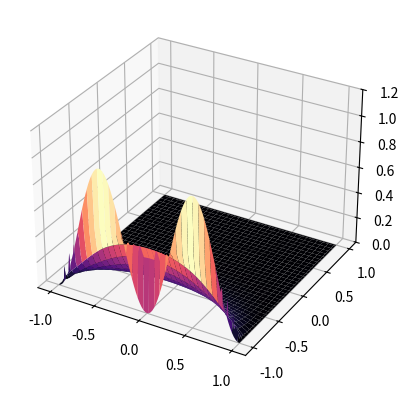

Write the Python code that produced this figure. (Note: this script raises an exception after producing the figure.)
import numpy as np
import scipy as sp
import matplotlib.pyplot as plt
import seaborn as sns
import math
from mpl_toolkits import mplot3d
import matplotlib.animation as animation
import pandas as pd
import time
import mpl_toolkits.mplot3d as p3
from mpl_toolkits.mplot3d import Axes3D
from matplotlib import cm

# Implementation of 1D heat equation using Crank-Nicolson method

# forward substitution using lower triangular matrix
def forward_sub(l, b, x):
    n = int(math.sqrt(l.size))
    for i in range(0, n):
        for j in range(0, i):
            b[i] = b[i] - l[i][j] * x[j]
        x[i] = b[i]/l[i][i]
    return x

# LU factorization
def lu_fac(m):
    n = int(math.sqrt(m.size))
    u = np.zeros(shape = (n, n))
    for s in range(0, n):
       for t in range(0, n):
           u[s][t] = m[s][t]

    l = np.zeros(shape = (n, n))
    for j in range(0, n):
        if np.absolute(m[j][j]) == 0:
            return "error!!"
        else:
            for i in range(j+1, n):
                mult = m[i][j]/m[j][j]
                if (j < i):
                    l[i][j] = mult
                for k in range(j+1, n):
                    u[i][k] = m[i][k] - (mult * m[j][k])
    for p in range(0, n):
        for q in range(0, n):
          if (q < p):
              u[p][q] = 0
          if (p == q):
              l[p][q] = 1
    return u, l

def gaus_seidel(m, b, x0, k):
    n = int(math.sqrt(m.size))
    u, l = lu_fac(m)
    for i in range(0, n):
        for j in range(0, n):
            if (i == j):
                u[i][j] = 0
    for i in range(0, k):
        y = b - np.dot(u, x0)
        x0 = forward_sub(l, y, x0)
    return x0

# [xl, xr] -> space interval
# [yb, yt] -> time interval
# M -> steps in space direction
# N -> steps in time direction
# D -> diffusion coefficient
# f -> function
# l -> boundary condition
# r -> boundary condition
# Awj = Bwj-1 + sigma(sj-1 + sj)
def crank_nicolson(xl, xr, yb, yt, M, N, D, f, l, r):
    dx = (xr-xl)/M
    dt = (yt-yb)/N
    sigma = D*dt/(dx*dx)
    m = M-1
    n = N
    a = 2 * np.diag(np.ones(m)) + 2 * sigma * np.diag(np.ones(m)) + (-1 * sigma) * np.diag(np.ones(m-1), 1) + (-1 * sigma) * np.diag(np.ones(m-1), -1)
    b = 2 * np.diag(np.ones(m)) - 2 * sigma * np.diag(np.ones(m)) + sigma * np.diag(np.ones(m-1), 1) + sigma * np.diag(np.ones(m-1), -1)
    lside = np.zeros(n+1, )
    rside = np.zeros(n+1, )
    for i in range(0, n+1):
        lside[i] = l(yb + i*dt)
        rside[i] = r(yb + i*dt)
    sol = np.zeros((m, n+1))
    for i in range(0, m):
        sol[i][0] = f(xl + (i+1)*dx)
    for j in range(1, n+1):
        sides = np.zeros(m)
        sides[0] = lside[j-1] + lside[j]
        sides[m-1] = rside[j-1] + rside[j]
        r = np.matmul(b, (sol[:, j-1])) + sigma*sides
        sol[:, j] = np.linalg.solve(a, r)
    sol = np.vstack((sol, rside))
    sol = np.vstack((lside, sol))
    return sol;

def crank_nicolson_anim(xl, xr, yb, yt, M, N, D, f, l, r, zarray):
    dx = (xr-xl)/M
    dt = (yt-yb)/N
    sigma = D*dt/(dx*dx)
    m = M-1
    n = N
    a = 2 * np.diag(np.ones(m)) + 2 * sigma * np.diag(np.ones(m)) + (-1 * sigma) * np.diag(np.ones(m-1), 1) + (-1 * sigma) * np.diag(np.ones(m-1), -1)
    b = 2 * np.diag(np.ones(m)) - 2 * sigma * np.diag(np.ones(m)) + sigma * np.diag(np.ones(m-1), 1) + sigma * np.diag(np.ones(m-1), -1)
    lside = np.zeros(n+1, )
    rside = np.zeros(n+1, )
    for i in range(0, n+1):
        lside[i] = l(yb + i*dt)
        rside[i] = r(yb + i*dt)
    sol = np.zeros((m, n+1))
    for i in range(0, m):
        sol[i][0] = f(xl + (i+1)*dx)
    for j in range(1, n+1):
        sides = np.zeros(m)
        sides[0] = lside[j-1] + lside[j]
        sides[m-1] = rside[j-1] + rside[j]
        r = np.matmul(b, (sol[:, j-1])) + sigma*sides
        sol[:, j] = np.linalg.solve(a, r)
        temp = np.vstack((sol, rside))
        temp = np.vstack((lside, temp))
        zarray[:,:,j] = temp
    return zarray;

def f(x):
    #return 10
    return math.sin(2 * math.pi * x) * math.sin(2 * math.pi * x)
    #return np.exp(-0.5 * x)


def p(x):
    return 0;
    #return 10;
    return np.exp(x)

def q(x):
    return 0;
    #return 10;
    return np.exp(x - 0.5)

def do_anim(xl, xr, yb, yt, M, N, D, f, l, r):
    frn = M+1 # frame number of animation
    fps = 10 # frame per sec
    x = np.linspace(-1, 1, M+1)
    t = np.linspace(-1, 1, N+1)
    t, x = np.meshgrid(t, x)
    zarray = np.zeros((M+1, N+1, frn))

    zarray = crank_nicolson_anim(xl, xr, yb, yt, M, N, D, f, l, r, zarray)
    max = np.amax(zarray)
    min = np.amin(zarray)
    def update_plot(frame_number, zarray, plot):
        plot[0].remove()
        plot[0] = ax.plot_surface(x, t, zarray[:,:,frame_number], cmap="magma")

    fig = plt.figure()
    ax = fig.add_subplot(111, projection='3d')

    plot = [ax.plot_surface(x, t, zarray[:,:,0], color='0.75', rstride=1, cstride=1)]
    ax.set_zlim(min - 0.2 * min, max + 0.2 * max)
    ani = animation.FuncAnimation(fig, update_plot, frn, fargs=(zarray, plot), interval=1000/fps)

    fn = 'plot_surface_animation_funcanimation'
    ani.save(fn+'.mp4',writer='ffmpeg',fps=fps)
    plt.show()

def do_static(xl, xr, yb, yt, M, N, D, f, l, r):
    x = np.linspace(-1, 1, M+1)
    t = np.linspace(-1, 1, N+1)
    t, x = np.meshgrid(t, x)
    fig = plt.figure()
    ax = plt.axes(projection='3d')
    sol = crank_nicolson(xl, xr, yb, yt, M, N, D, f, l, r)
    ax.plot_surface(x, t, sol, cmap='viridis', edgecolor='none')
    ax.set_xlabel('x')
    ax.set_ylabel('t')
    ax.set_zlabel('temp');
    plt.show()

do_anim(0, 1, 0, 1, 100, 100, 1, f, p, q)
#do_static(0, 1, 0, 1, 100, 100, 4, f, p, q)
